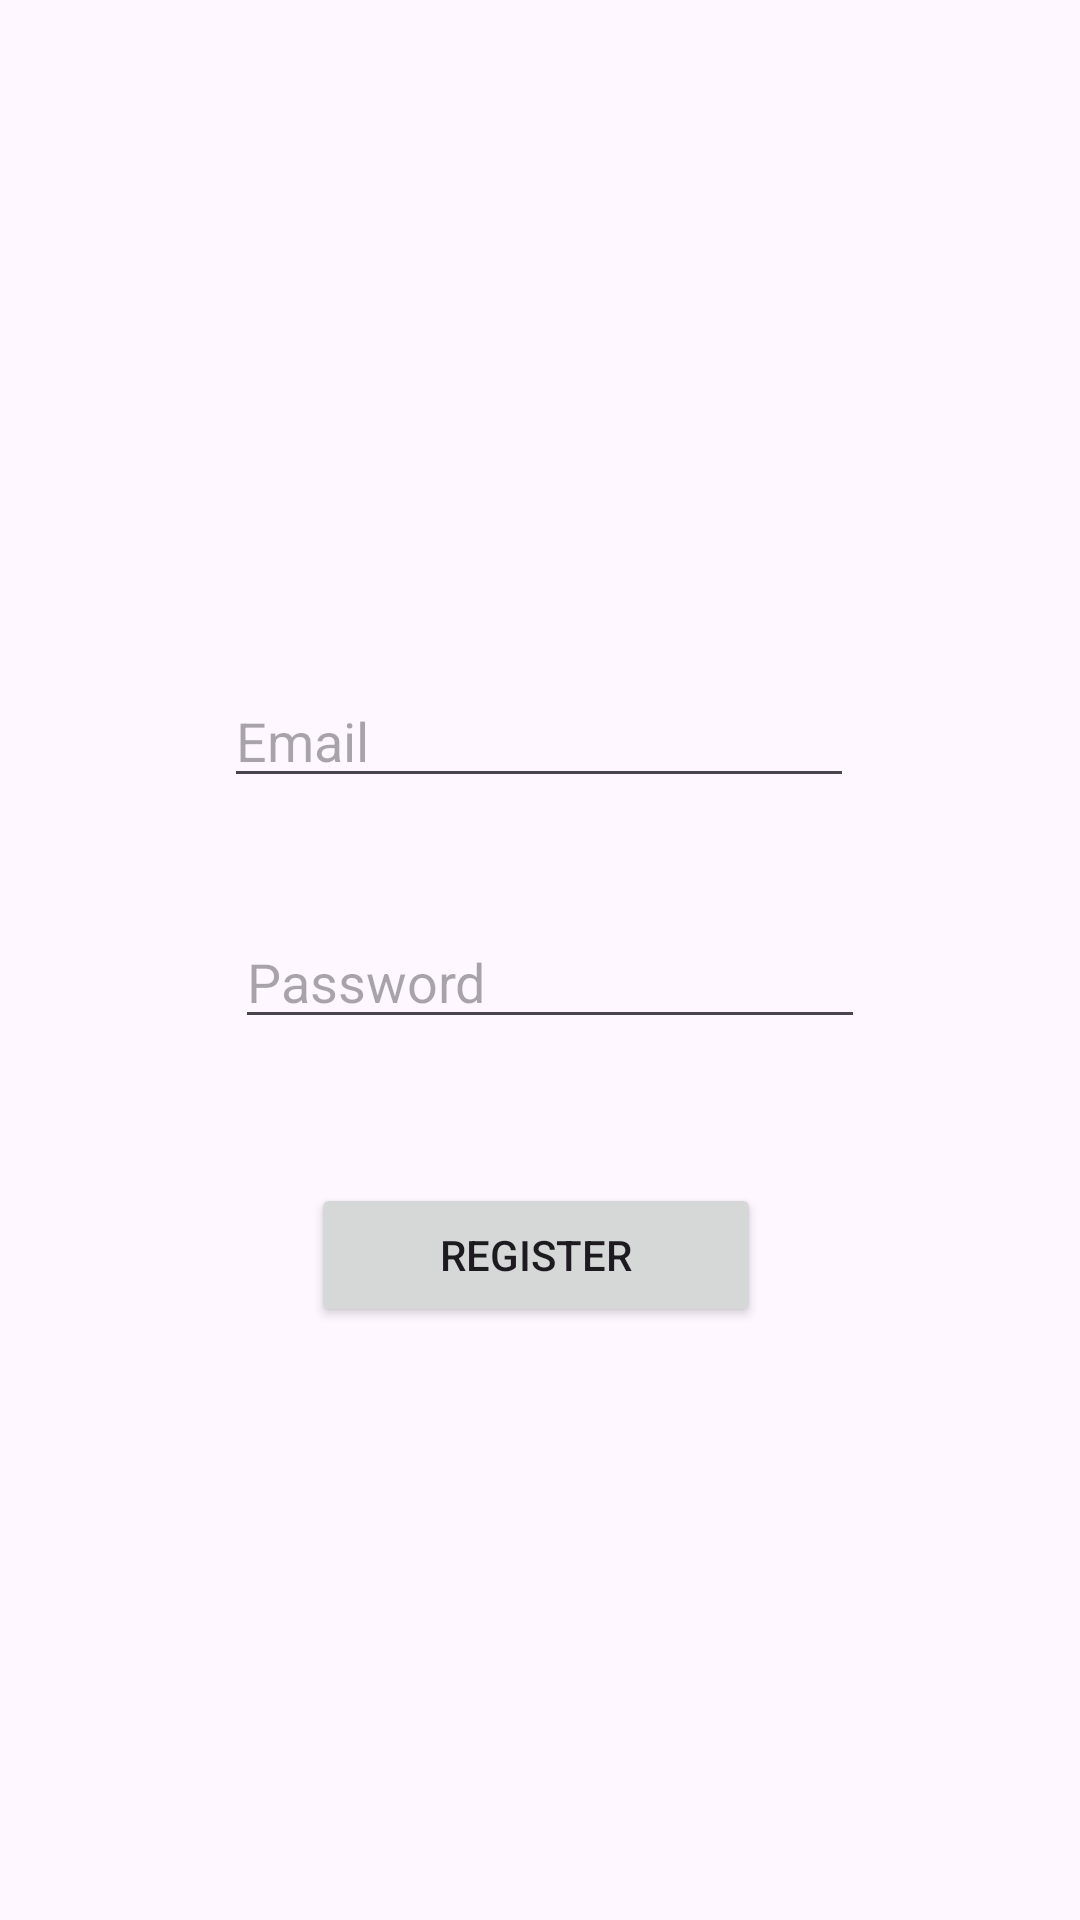

This screen was rendered from an Android layout file. Write that file and the resources it references.
<!-- AndroidManifest.xml: application theme Theme.Firebase_Example -->
<!-- res/layout/activity_sign_up.xml -->
<?xml version="1.0" encoding="utf-8"?>
<androidx.constraintlayout.widget.ConstraintLayout xmlns:android="http://schemas.android.com/apk/res/android"
  xmlns:app="http://schemas.android.com/apk/res-auto"
  xmlns:tools="http://schemas.android.com/tools"
  android:id="@+id/main"
  android:layout_width="match_parent"
  android:layout_height="match_parent"
  tools:context=".SignUpActivity">

  <EditText
    android:id="@+id/editTextSignUpEmail"
    android:layout_width="wrap_content"
    android:layout_height="wrap_content"
    android:layout_marginBottom="39dp"
    android:ems="10"
    android:hint="Email"
    android:inputType="text"
    app:layout_constraintBottom_toTopOf="@+id/editTextSignUpPassword"
    app:layout_constraintEnd_toEndOf="parent"
    app:layout_constraintHorizontal_bias="0.497"
    app:layout_constraintStart_toStartOf="parent" />

  <EditText
    android:id="@+id/editTextSignUpPassword"
    android:layout_width="wrap_content"
    android:layout_height="wrap_content"
    android:layout_marginTop="305dp"
    android:ems="10"
    android:hint="Password"
    android:inputType="textPassword"
    app:layout_constraintEnd_toEndOf="parent"
    app:layout_constraintHorizontal_bias="0.522"
    app:layout_constraintStart_toStartOf="parent"
    app:layout_constraintTop_toTopOf="parent" />

  <Button
    android:id="@+id/buttonRegister"
    android:layout_width="150dp"
    android:layout_height="wrap_content"
    android:layout_marginTop="48dp"
    android:text="Register"
    app:cornerRadius="0dp"
    app:layout_constraintEnd_toEndOf="parent"
    app:layout_constraintHorizontal_bias="0.494"
    app:layout_constraintStart_toStartOf="parent"
    app:layout_constraintTop_toBottomOf="@+id/editTextSignUpPassword" />
</androidx.constraintlayout.widget.ConstraintLayout>
<!-- resources referenced by this layout -->
<resources>
  <style name="Theme.Firebase_Example" parent="Base.Theme.Firebase_Example" />
  <style name="Base.Theme.Firebase_Example" parent="Theme.Material3.DayNight">
      
      
    </style>
</resources>
